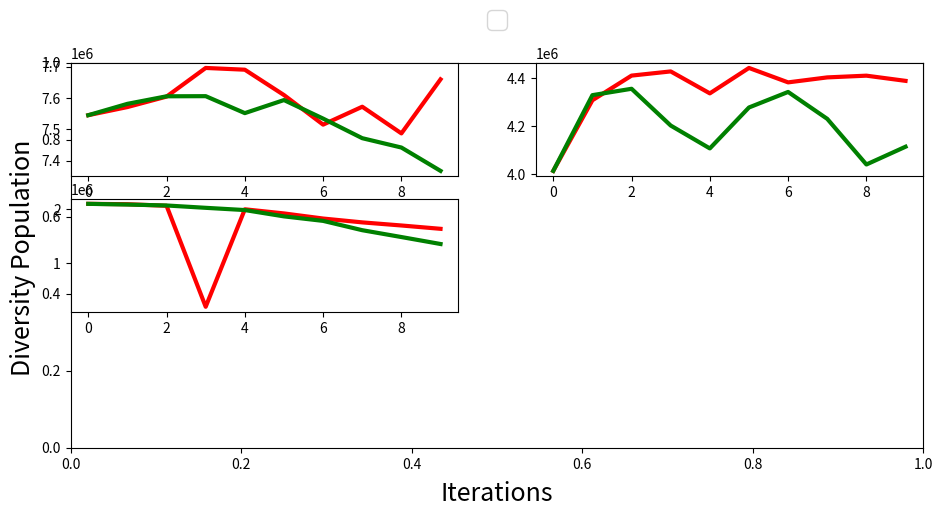

Recreate this plot in Python.
import numpy as np
import matplotlib.pyplot as plt
import matplotlib.gridspec as gridspec

#from common import BaselineDatabase, LogFileDatabase, geomean, draw_grouped_bar_chart, to_str_round, throughput_to_cost
#from shape_configs import shape_dict


if __name__ == "__main__":
    x = [0, 1, 2, 3, 4,5,6,7,8,9]
    y11 = [7545132.00000000 ,7571136.00000000 ,7604560.00000000 ,7696074.00000000 ,7690468.00000000 ,7609492.00000000 ,7514986.00000000 ,7572178.00000000 ,7487020.00000000 ,7659698.00000000 ]
    y12 = [7545132.00000000 ,7581428.00000000 ,7605512.00000000 ,7605922.00000000 ,7551770.00000000 ,7593464.00000000 ,7534246.00000000 ,7471666.00000000 ,7441800.00000000 ,7367222.00000000 ]
    
    y21=[4013276.00000000, 4307864.00000000, 4410668.00000000, 4428130.00000000 ,4336560.00000000 ,4442604.00000000, 4382420.00000000 ,4403188.00000000 ,4410414.00000000 ,4388752.00000000] 
    y31=[2093624.00000000, 2086494.00000000, 2057952.00000000, 202152.00000000 ,1993184.00000000 ,1917152.00000000, 1823352.00000000 ,1752702.00000000 ,1695744.00000000,1634430.00000000 ]
    """
    [4007500.00000000 4049332.00000000 4071170.00000000, 4080024.00000000 4073112.00000000 4027580.00000000 4037504.00000000 4084474.00000000 4037244.00000000 4035488.00000000 ]
    [4210772.00000000 5015580.00000000 5080884.00000000, 5154416.00000000 5087820.00000000 5090836.00000000 5069900.00000000 4963394.00000000 4940446.00000000 4905932.00000000 ]
    [4047984.00000000 4140880.00000000 4091128.00000000, 3969552.00000000 3972656.00000000 4006052.00000000 3961302.00000000 3930202.00000000 4034412.00000000 4037396.00000000 ]
    [4095376.00000000 4245584.00000000 4221596.00000000, 4336916.00000000 4264456.00000000 4267628.00000000 4204628.00000000 4161568.00000000 4086284.00000000 3950084.00000000 ]
    [4087832.00000000 4223828.00000000 4168964.00000000, 4121268.00000000 4136284.00000000 4261080.00000000 4195466.00000000 4069442.00000000 4128432.00000000 4182664.00000000 ]
    [4148084.00000000 4258228.00000000 4243744.00000000, 4126478.00000000 4229882.00000000 4150612.00000000 4204316.00000000 4088332.00000000 4029656.00000000 4070444.00000000 ]
    [8262770.00000000 8492586.00000000 8429604.00000000 8473404.00000000 8490168.00000000 8503616.00000000 8757856.00000000 8580422.00000000 8637314.00000000 8633096.00000000 ]
    [4287948.00000000 4360068.00000000 4344268.00000000 4269182.00000000 4165588.00000000 4120772.00000000 4151900.00000000 4116176.00000000 4043034.00000000 3950014.00000000 ]
    [4167092.00000000 4225040.00000000 4074532.00000000 4107648.00000000 4212102.00000000 4212816.00000000 4224396.00000000 4375628.00000000 4357924.00000000 4435010.00000000 ]
    [4211720.00000000 4308212.00000000 4264556.00000000 4332204.00000000 4327382.00000000 4386844.00000000 4333860.00000000 4342894.00000000 4336958.00000000 4413594.00000000 ]
    [4052928.00000000 4101924.00000000 4021688.00000000 4097892.00000000 4180736.00000000 4072608.00000000 4010192.00000000 4105044.00000000 3977088.00000000 3950960.00000000 ]
    [8287560.00000000 8327370.00000000 8433932.00000000 8237394.00000000 8284452.00000000 8288612.00000000 8159640.00000000 8135512.00000000 8161744.00000000 8053096.00000000 ]
    [4247732.00000000 4249584.00000000 4258964.00000000 4260516.00000000 4269960.00000000 4215492.00000000 4152050.00000000 4061828.00000000 4029104.00000000 4037502.00000000 ]
    [4169444.00000000 4176030.00000000 4120352.00000000 4090148.00000000 4088912.00000000 4045526.00000000 4079750.00000000 4135812.00000000 4068712.00000000 4039676.00000000 ]
    [4283432.00000000 4196200.00000000 4189676.00000000 4111340.00000000 4120484.00000000 4076916.00000000 4025492.00000000 4063676.00000000 4068092.00000000 4105620.00000000 ]
    [4174034.00000000 4095870.00000000 3993732.00000000 4083582.00000000 4059548.00000000 3976308.00000000 3966316.00000000 3986804.00000000 3946160.00000000 3843520.00000000 ]
    [4615796.00000000 4979528.00000000 4948186.00000000 4878876.00000000 4752228.00000000 4759330.00000000 4918528.00000000 4949284.00000000 4930572.00000000 4890180.00000000 ]
    [4191114.00000000 4178740.00000000 4154012.00000000 4170148.00000000 4222696.00000000 4168304.00000000 4192612.00000000 4189834.00000000 4183248.00000000 4123618.00000000 ]
    [4331136.00000000 4341072.00000000 4263348.00000000 4261026.00000000 4281448.00000000 4241774.00000000 4208912.00000000 4197526.00000000 4195296.00000000 4259176.00000000 ]
    [4134384.00000000 4076426.00000000 4077856.00000000 4031804.00000000 3979984.00000000 3925638.00000000 3946916.00000000 3915916.00000000 3947756.00000000 3889436.00000000 ]
    [4342334.00000000 4159244.00000000 4113300.00000000 3906932.00000000 3759492.00000000 3803332.00000000 3697916.00000000 3576004.00000000 3446588.00000000 3404352.00000000 ]
    [4520308.00000000 4789404.00000000 4740700.00000000 4815060.00000000 4799374.00000000 4748672.00000000 4705780.00000000 4704780.00000000 4668710.00000000 4741852.00000000 ]
    [2408984.00000000 2387766.00000000 2380214.00000000 2350254.00000000 2356284.00000000 2377836.00000000 2486936.00000000 2505054.00000000 2523990.00000000 2491814.00000000 ]
    [2408318.00000000 2290508.00000000 2296088.00000000 2272206.00000000 2302286.00000000 2259942.00000000 2337144.00000000 2275712.00000000 2239740.00000000 2239062.00000000 ]
    [2298254.00000000 2292918.00000000 2329470.00000000 2436848.00000000 2422284.00000000 2506460.00000000 2409984.00000000 2357088.00000000 2379608.00000000 2351094.00000000 ]
    [2232068.00000000 2274726.00000000 2203900.00000000 2197206.00000000 2278448.00000000 2278748.00000000 2109152.00000000 2070926.00000000 2091704.00000000 2117742.00000000 ]
    [8134724.00000000 8313680.00000000 8288468.00000000 8341492.00000000 8231564.00000000 8177132.00000000 8303222.00000000 8128502.00000000 8092920.00000000 8204974.00000000 ]
    """
    

    y22=[4013276.00000000 ,4329152.00000000 ,4355716.00000000 ,4202420.00000000 ,4106972.00000000 ,4277712.00000000 ,4342528.00000000 ,4230236.00000000 ,4039968.00000000 ,4114064.00000000 ]
    y32=[2093624.00000000 ,2080224.00000000, 2063352.00000000 ,2020320.00000000 ,1979054.00000000 ,1863224.00000000,1780344.00000000 ,1609080.00000000 ,1483320.00000000 ,1355390.00000000 ]
    """
    [4007500.00000000 4005792.00000000 3953468.00000000 4098218.00000000 4067868.00000000 4000790.00000000 3903064.00000000 3951122.00000000 3984896.00000000 3814664.00000000 ]
    [4210772.00000000 4959794.00000000 4889586.00000000 4904892.00000000 4937710.00000000 4867512.00000000 4762382.00000000 4697450.00000000 4658372.00000000 4663744.00000000 ]
    [4047984.00000000 4109708.00000000 4119580.00000000 4035432.00000000 3902794.00000000 3943760.00000000 4007546.00000000 4036778.00000000 4004812.00000000 3996800.00000000 ]
    [4095376.00000000 4185060.00000000 4061196.00000000 4107508.00000000 4038060.00000000 4127742.00000000 4012292.00000000 4049142.00000000 4099208.00000000 4083524.00000000 ]
    [4087832.00000000 4085048.00000000 4000826.00000000 3908432.00000000 3876304.00000000 3921490.00000000 4044618.00000000 4183760.00000000 4248416.00000000 4264558.00000000 ]
    [4148084.00000000 4230840.00000000 4188032.00000000 4098714.00000000 4120464.00000000 4128566.00000000 4175600.00000000 4128398.00000000 4071778.00000000 4011840.00000000 ]
    [8262770.00000000 8343986.00000000 8291580.00000000 8315946.00000000 8158406.00000000 8127270.00000000 8089320.00000000 7926752.00000000 8178938.00000000 8360210.00000000 ]
    [4287948.00000000 4324756.00000000 4389380.00000000 4320068.00000000 4247422.00000000 4208528.00000000 4281830.00000000 4286260.00000000 4281944.00000000 4257770.00000000 ]
    [4167092.00000000 4268878.00000000 4269580.00000000 4211036.00000000 4258448.00000000 4217950.00000000 4238626.00000000 4149968.00000000 4124300.00000000 4120368.00000000 ]
    [4211720.00000000 4163376.00000000 4162318.00000000 4149852.00000000 4170716.00000000 4150210.00000000 4051048.00000000 3997964.00000000 3960000.00000000 3927704.00000000 ]
    [4052928.00000000 4018496.00000000 4007924.00000000 4049972.00000000 4091048.00000000 4016652.00000000 4053620.00000000 4080440.00000000 4061050.00000000 4045148.00000000 ]
    [8287560.00000000 8086992.00000000 8128938.00000000 7834472.00000000 7755032.00000000 7654544.00000000 7748732.00000000 7780522.00000000 7698692.00000000 7577186.00000000 ]
    [4247732.00000000 4310356.00000000 4270852.00000000 4300236.00000000 4129412.00000000 4088052.00000000 4049888.00000000 4056710.00000000 4122900.00000000 4153524.00000000 ]
    [4169444.00000000 4118024.00000000 4068716.00000000 4087162.00000000 4123714.00000000 4097536.00000000 4141508.00000000 4126596.00000000 4130772.00000000 4111064.00000000 ]
    [4283432.00000000 4247264.00000000 4243078.00000000 4150970.00000000 4044604.00000000 3988958.00000000 3982670.00000000 4057412.00000000 4068998.00000000 3949862.00000000 ]
    [4174034.00000000 4179332.00000000 4221284.00000000 4166356.00000000 4215798.00000000 4132588.00000000 4058912.00000000 4042338.00000000 4131128.00000000 4159012.00000000 ]
    [4615796.00000000 4936444.00000000 5005482.00000000 4989416.00000000 4986800.00000000 5006120.00000000 4888792.00000000 4945284.00000000 4761752.00000000 4801942.00000000 ]
    [4191114.00000000 4195964.00000000 4097844.00000000 4026556.00000000 3978036.00000000 3982570.00000000 3990428.00000000 3958820.00000000 3997638.00000000 4005584.00000000 ]
    [4331136.00000000 4248020.00000000 4199408.00000000 4151422.00000000 4087984.00000000 4069000.00000000 4075984.00000000 4009184.00000000 3935660.00000000 4014404.00000000 ]
    [4134384.00000000 4093612.00000000 4063218.00000000 4007458.00000000 4019776.00000000 4049606.00000000 3975156.00000000 3910952.00000000 3926476.00000000 3877610.00000000 ]
    [4342334.00000000 4248506.00000000 4110554.00000000 3977508.00000000 3889096.00000000 3706230.00000000 3492706.00000000 3385284.00000000 3328128.00000000 3196460.00000000 ]
    [4520308.00000000 4937268.00000000 4913200.00000000 4842820.00000000 4859536.00000000 4844596.00000000 4854924.00000000 4760684.00000000 4785120.00000000 4776332.00000000 ]
    [2408984.00000000 2488958.00000000 2482166.00000000 2459744.00000000 2477054.00000000 2538844.00000000 2520524.00000000 2548798.00000000 2507054.00000000 2577438.00000000 ]
    [2408318.00000000 2358534.00000000 2396654.00000000 2418062.00000000 2370236.00000000 2260006.00000000 2254560.00000000 2281644.00000000 2343580.00000000 2348088.00000000 ]
    [2298254.00000000 2327036.00000000 2271638.00000000 2267550.00000000 2279950.00000000 2218878.00000000 2257902.00000000 2337254.00000000 2361366.00000000 2256224.00000000 ]
    [2232068.00000000 2264974.00000000 2234108.00000000 2369078.00000000 2247614.00000000 2129072.00000000 2159672.00000000 2220198.00000000 2214764.00000000 2219952.00000000 ] 
    [4505388.00000000 4905276.00000000 4938088.00000000 4839334.00000000 4861168.00000000 4759986.00000000 4820972.00000000 4804516.00000000 4810088.00000000 4717536.00000000 ]
    """
    name_list=['Ansor','Ansor-DPC']
    fig, ax = plt.subplots() 

    gs = gridspec.GridSpec(3, 2)
    ax1=plt.subplot(gs[0])
    ax1.plot(x, y11,
            color = 'red',
            linewidth = 3)
    ax1.plot(x, y12,
        color = 'green',
        linewidth = 3)

    ax2=plt.subplot(gs[1])
    ax2.plot(x, y21,
            color = 'red',
            linewidth = 3)
    ax2.plot(x, y22,
        color = 'green',
        linewidth = 3)

    ax3=plt.subplot(gs[2])
    ax3.plot(x, y31,
            color = 'red',
            linewidth = 3)
    ax3.plot(x, y32,
        color = 'green',
        linewidth = 3)


    ax.set_ylabel("Diversity Population ", fontsize=18)
    ax.text(0.5, -0.12, 'Iterations', horizontalalignment='center', verticalalignment='center', transform=ax.transAxes, fontsize=ax.yaxis.label.get_size())
    ax.legend(name_list,
            fontsize=18,
            loc='upper center',
            bbox_to_anchor=(0.5, 1.17),
            ncol=3,
            handlelength=1.0,
            handletextpad=0.5,
            columnspacing=1.1)
    fig.set_size_inches((11, 5))
    fig.savefig("population-.png", bbox_inches='tight')
    plt.show()